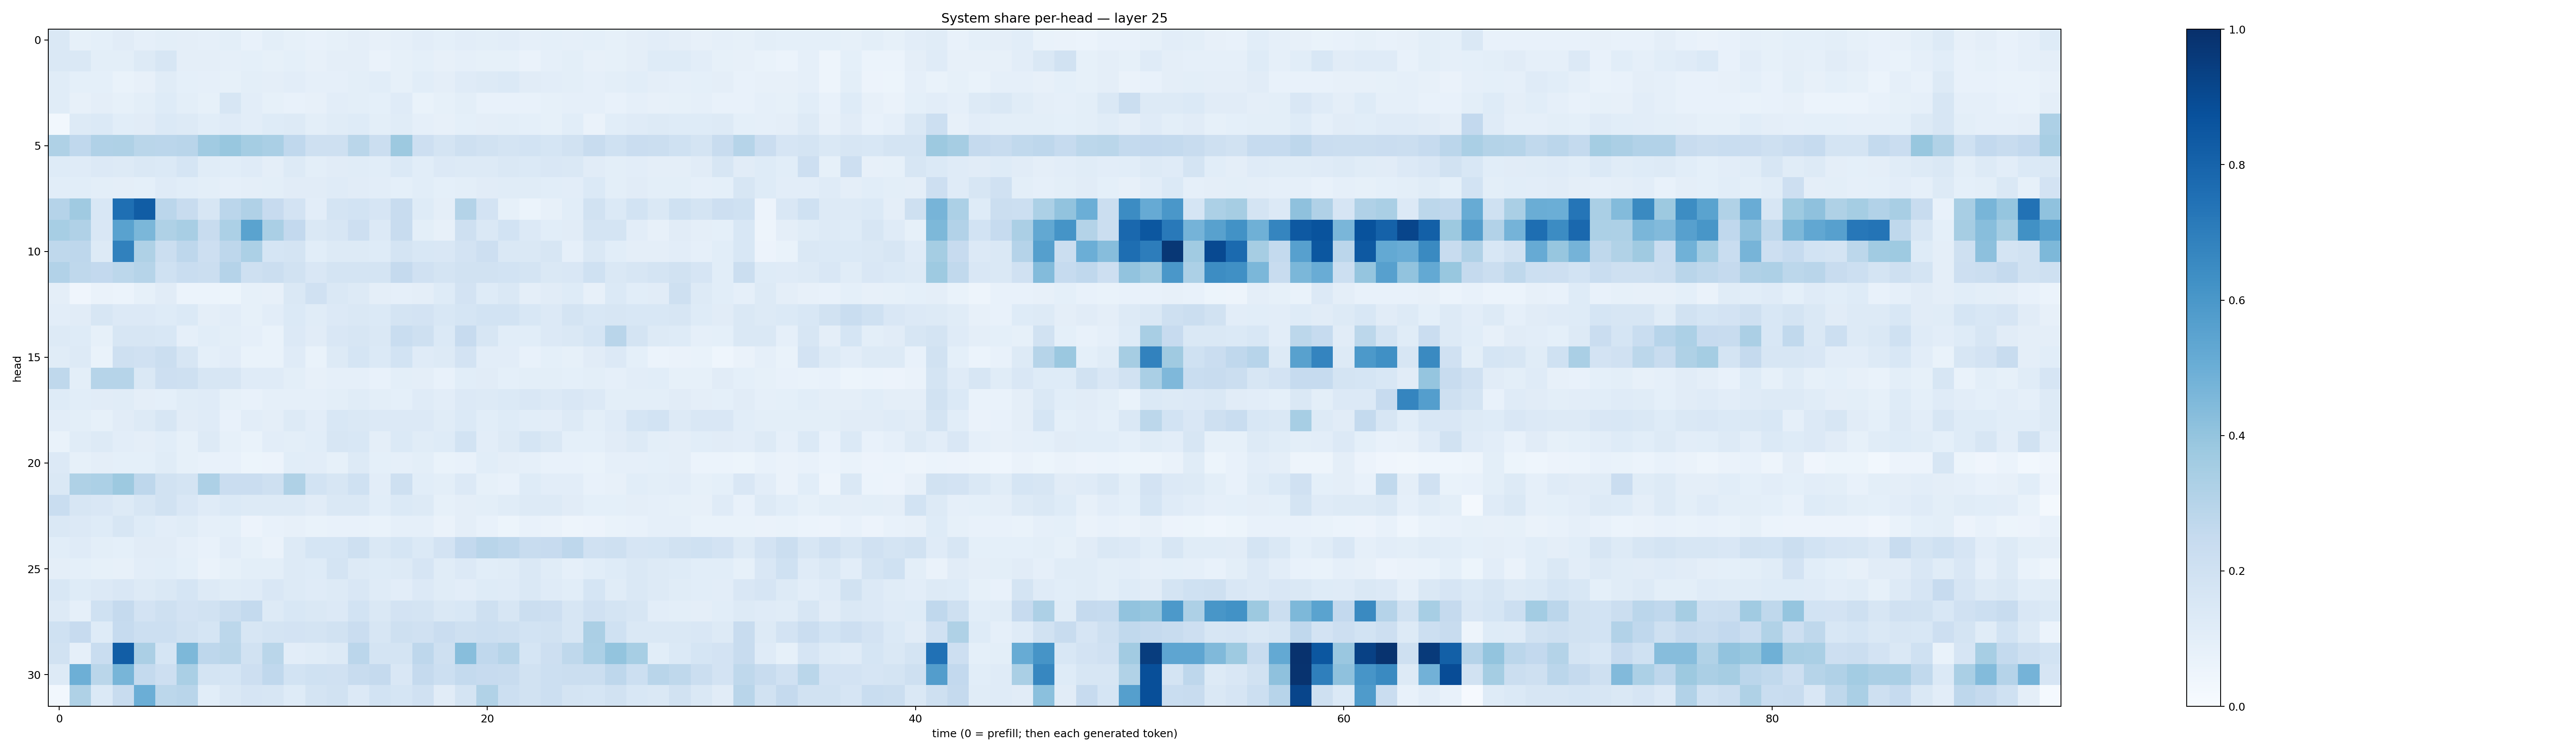

Values plotted in this chart, from the file beside it:
0.14700924, 0.08567485, 0.09121501, 0.110601924, 0.08855953, 0.09931372, 0.09701688, 0.0895996, 0.098429725, 0.07684649, 0.10037707, 0.08366861, 0.07412271, 0.08526223, 0.094504006, 0.08103042, 0.08615896, 0.104009934, 0.09363492, 0.10404486, 0.098729745, 0.10351853, 0.0870658, 0.09303744
0.1418, 0.1446, 0.1006, 0.1006, 0.1322, 0.1637, 0.09505, 0.09555, 0.08888, 0.09218, 0.08436, 0.09138, 0.07923, 0.09433, 0.09567, 0.06435, 0.0836, 0.09019, 0.08107, 0.08928, 0.08296, 0.08536, 0.06596, 0.08942
0.116, 0.09115, 0.08999, 0.06923, 0.07925, 0.1134, 0.09321, 0.08607, 0.08415, 0.1012, 0.09688, 0.1046, 0.08645, 0.08932, 0.1014, 0.1062, 0.08461, 0.1077, 0.09592, 0.1174, 0.1286, 0.1391, 0.1095, 0.1045
0.1135, 0.08079, 0.09397, 0.08414, 0.09817, 0.1224, 0.09923, 0.08405, 0.1633, 0.1038, 0.08358, 0.0735, 0.07919, 0.1051, 0.1014, 0.09264, 0.1174, 0.0673, 0.08405, 0.09858, 0.07572, 0.07501, 0.07658, 0.08342
0.02899, 0.1291, 0.1382, 0.1089, 0.11, 0.1375, 0.1316, 0.1069, 0.1183, 0.1024, 0.1243, 0.129, 0.1007, 0.1136, 0.1248, 0.09906, 0.1142, 0.08611, 0.07891, 0.09193, 0.0971, 0.09888, 0.09143, 0.08222
0.3231, 0.2659, 0.3198, 0.3231, 0.2877, 0.2848, 0.2917, 0.3647, 0.3888, 0.3536, 0.3388, 0.2669, 0.2082, 0.2108, 0.2855, 0.2191, 0.3779, 0.2128, 0.1745, 0.2065, 0.1887, 0.1795, 0.1846, 0.1687
0.125, 0.1173, 0.1345, 0.1292, 0.147, 0.1402, 0.1697, 0.1164, 0.1072, 0.1183, 0.09467, 0.1304, 0.09861, 0.1118, 0.1151, 0.1072, 0.1377, 0.1058, 0.1363, 0.1288, 0.1302, 0.1476, 0.1376, 0.1497
0.1068, 0.1074, 0.1014, 0.09653, 0.09149, 0.1211, 0.107, 0.09998, 0.08909, 0.09657, 0.1008, 0.1131, 0.1098, 0.1185, 0.1103, 0.1034, 0.09182, 0.1086, 0.09232, 0.09969, 0.1122, 0.1136, 0.1166, 0.1055
0.3015, 0.3684, 0.156, 0.756, 0.8269, 0.2833, 0.2354, 0.1583, 0.2825, 0.317, 0.2446, 0.1833, 0.1035, 0.1737, 0.1843, 0.1652, 0.2351, 0.1249, 0.09669, 0.3073, 0.1814, 0.08519, 0.06154, 0.07937
0.3444, 0.3195, 0.1497, 0.5516, 0.4597, 0.3231, 0.3414, 0.2402, 0.3315, 0.5496, 0.3395, 0.2616, 0.1473, 0.1579, 0.2114, 0.1361, 0.2375, 0.101, 0.07934, 0.2073, 0.1468, 0.1871, 0.1344, 0.1086
0.27, 0.2752, 0.1288, 0.6859, 0.3227, 0.2226, 0.2743, 0.2112, 0.2746, 0.3285, 0.1693, 0.1783, 0.1091, 0.1311, 0.1288, 0.124, 0.1768, 0.1532, 0.1511, 0.1816, 0.2148, 0.1459, 0.1418, 0.1578
0.3092, 0.2732, 0.2599, 0.2812, 0.3006, 0.2012, 0.2311, 0.2203, 0.3025, 0.2084, 0.225, 0.1938, 0.1523, 0.1735, 0.1747, 0.1742, 0.2517, 0.197, 0.1777, 0.1907, 0.1949, 0.1869, 0.1761, 0.1431
0.09499, 0.0414, 0.06416, 0.06083, 0.08305, 0.1113, 0.05954, 0.06206, 0.05297, 0.08387, 0.08089, 0.142, 0.1963, 0.1445, 0.1296, 0.09745, 0.08755, 0.09752, 0.1246, 0.1816, 0.1229, 0.1427, 0.09512, 0.1095
0.1023, 0.112, 0.1627, 0.1332, 0.1329, 0.1211, 0.1382, 0.09434, 0.1049, 0.08486, 0.1044, 0.1401, 0.1172, 0.1361, 0.1427, 0.1377, 0.1768, 0.1827, 0.1524, 0.1708, 0.1839, 0.184, 0.1524, 0.1354
0.1263, 0.1222, 0.08368, 0.1626, 0.1589, 0.156, 0.08752, 0.1073, 0.1009, 0.08784, 0.06905, 0.135, 0.1124, 0.151, 0.1564, 0.1455, 0.232, 0.2096, 0.1387, 0.2453, 0.1564, 0.107, 0.1062, 0.1329
0.1136, 0.1298, 0.06701, 0.2098, 0.1962, 0.2261, 0.1575, 0.091, 0.1018, 0.06747, 0.06709, 0.1175, 0.06908, 0.1313, 0.1714, 0.1399, 0.1872, 0.1178, 0.1272, 0.1803, 0.1041, 0.1037, 0.07308, 0.09258
0.2712, 0.09993, 0.2976, 0.3001, 0.148, 0.2135, 0.207, 0.1568, 0.1616, 0.1181, 0.1208, 0.09974, 0.0796, 0.088, 0.08634, 0.07736, 0.09784, 0.09564, 0.07565, 0.1075, 0.1107, 0.0919, 0.09932, 0.09849
0.1221, 0.1073, 0.1094, 0.1166, 0.09474, 0.09223, 0.1161, 0.1174, 0.08512, 0.07456, 0.08646, 0.08806, 0.08786, 0.09801, 0.1136, 0.1014, 0.09082, 0.1176, 0.1054, 0.1336, 0.1258, 0.138, 0.1509, 0.1347
0.1048, 0.1007, 0.08544, 0.1126, 0.1263, 0.1601, 0.1101, 0.1197, 0.07805, 0.1034, 0.09465, 0.1295, 0.1046, 0.1538, 0.1474, 0.1366, 0.1332, 0.1364, 0.1156, 0.1392, 0.1071, 0.1243, 0.1076, 0.1021
0.06811, 0.1162, 0.1251, 0.1047, 0.09595, 0.1055, 0.08287, 0.1258, 0.08363, 0.0676, 0.1043, 0.09897, 0.1089, 0.1599, 0.1532, 0.09554, 0.1389, 0.1168, 0.1229, 0.184, 0.1033, 0.1256, 0.1695, 0.1462
0.1358, 0.08354, 0.09685, 0.09156, 0.09281, 0.1166, 0.08361, 0.07204, 0.07476, 0.05399, 0.05595, 0.1069, 0.1021, 0.0845, 0.1251, 0.09244, 0.08622, 0.1008, 0.06678, 0.07585, 0.1072, 0.09546, 0.08836, 0.07081
0.1478, 0.3234, 0.3296, 0.3766, 0.2749, 0.192, 0.1774, 0.3273, 0.2298, 0.2271, 0.2097, 0.3209, 0.1842, 0.1601, 0.1993, 0.1029, 0.2081, 0.109, 0.09943, 0.1331, 0.08258, 0.07672, 0.1212, 0.1018
0.234, 0.1587, 0.1499, 0.1313, 0.164, 0.1952, 0.1522, 0.1196, 0.1375, 0.1325, 0.1251, 0.132, 0.112, 0.1468, 0.1406, 0.1059, 0.1373, 0.1315, 0.0858, 0.09567, 0.1002, 0.1156, 0.1252, 0.1314
0.1408, 0.1362, 0.1246, 0.1584, 0.1228, 0.1027, 0.1145, 0.08954, 0.09252, 0.05506, 0.07391, 0.07971, 0.06763, 0.07223, 0.07652, 0.06935, 0.08846, 0.08798, 0.06559, 0.09645, 0.07167, 0.05422, 0.0781, 0.06278
0.1069, 0.1181, 0.09854, 0.0912, 0.1131, 0.1123, 0.08818, 0.07503, 0.102, 0.08368, 0.06435, 0.125, 0.1684, 0.1697, 0.2108, 0.1433, 0.1696, 0.1404, 0.1812, 0.2587, 0.2926, 0.275, 0.2413, 0.2424
0.09734, 0.09012, 0.084, 0.07933, 0.1023, 0.1058, 0.09039, 0.06554, 0.08425, 0.1003, 0.1007, 0.1282, 0.1238, 0.1737, 0.1296, 0.1235, 0.1255, 0.1674, 0.1147, 0.134, 0.1092, 0.1142, 0.1418, 0.1143
0.1541, 0.1221, 0.1331, 0.1523, 0.1309, 0.146, 0.1707, 0.1263, 0.1153, 0.1182, 0.1497, 0.1265, 0.1204, 0.1325, 0.1508, 0.119, 0.1019, 0.1351, 0.1142, 0.104, 0.1239, 0.1186, 0.1408, 0.1208
0.125, 0.08781, 0.2028, 0.2527, 0.1829, 0.2079, 0.1806, 0.1906, 0.2231, 0.2576, 0.1324, 0.1549, 0.1409, 0.1359, 0.1844, 0.1409, 0.1799, 0.1795, 0.1467, 0.1546, 0.2032, 0.1604, 0.2241, 0.213
0.2022, 0.2442, 0.1233, 0.2491, 0.2174, 0.2153, 0.1883, 0.1716, 0.2784, 0.1576, 0.1786, 0.1826, 0.1742, 0.1937, 0.229, 0.1604, 0.2031, 0.1958, 0.2268, 0.2049, 0.2167, 0.2063, 0.1852, 0.1887
0.1912, 0.08806, 0.2342, 0.824, 0.3342, 0.1692, 0.455, 0.276, 0.2888, 0.1878, 0.2877, 0.1052, 0.117, 0.1294, 0.2825, 0.1741, 0.1732, 0.2755, 0.2056, 0.428, 0.2682, 0.2992, 0.1697, 0.2136
0.1317, 0.4928, 0.2866, 0.467, 0.2558, 0.2138, 0.3369, 0.1745, 0.1702, 0.2135, 0.267, 0.1868, 0.1995, 0.1987, 0.2406, 0.2536, 0.1521, 0.2534, 0.2178, 0.2542, 0.2422, 0.2405, 0.1939, 0.2172
0.02866, 0.3235, 0.1384, 0.2352, 0.4981, 0.2786, 0.292, 0.1085, 0.1479, 0.1642, 0.1624, 0.1215, 0.1733, 0.1942, 0.1347, 0.1863, 0.1694, 0.1982, 0.1126, 0.1786, 0.3132, 0.2153, 0.1941, 0.218
